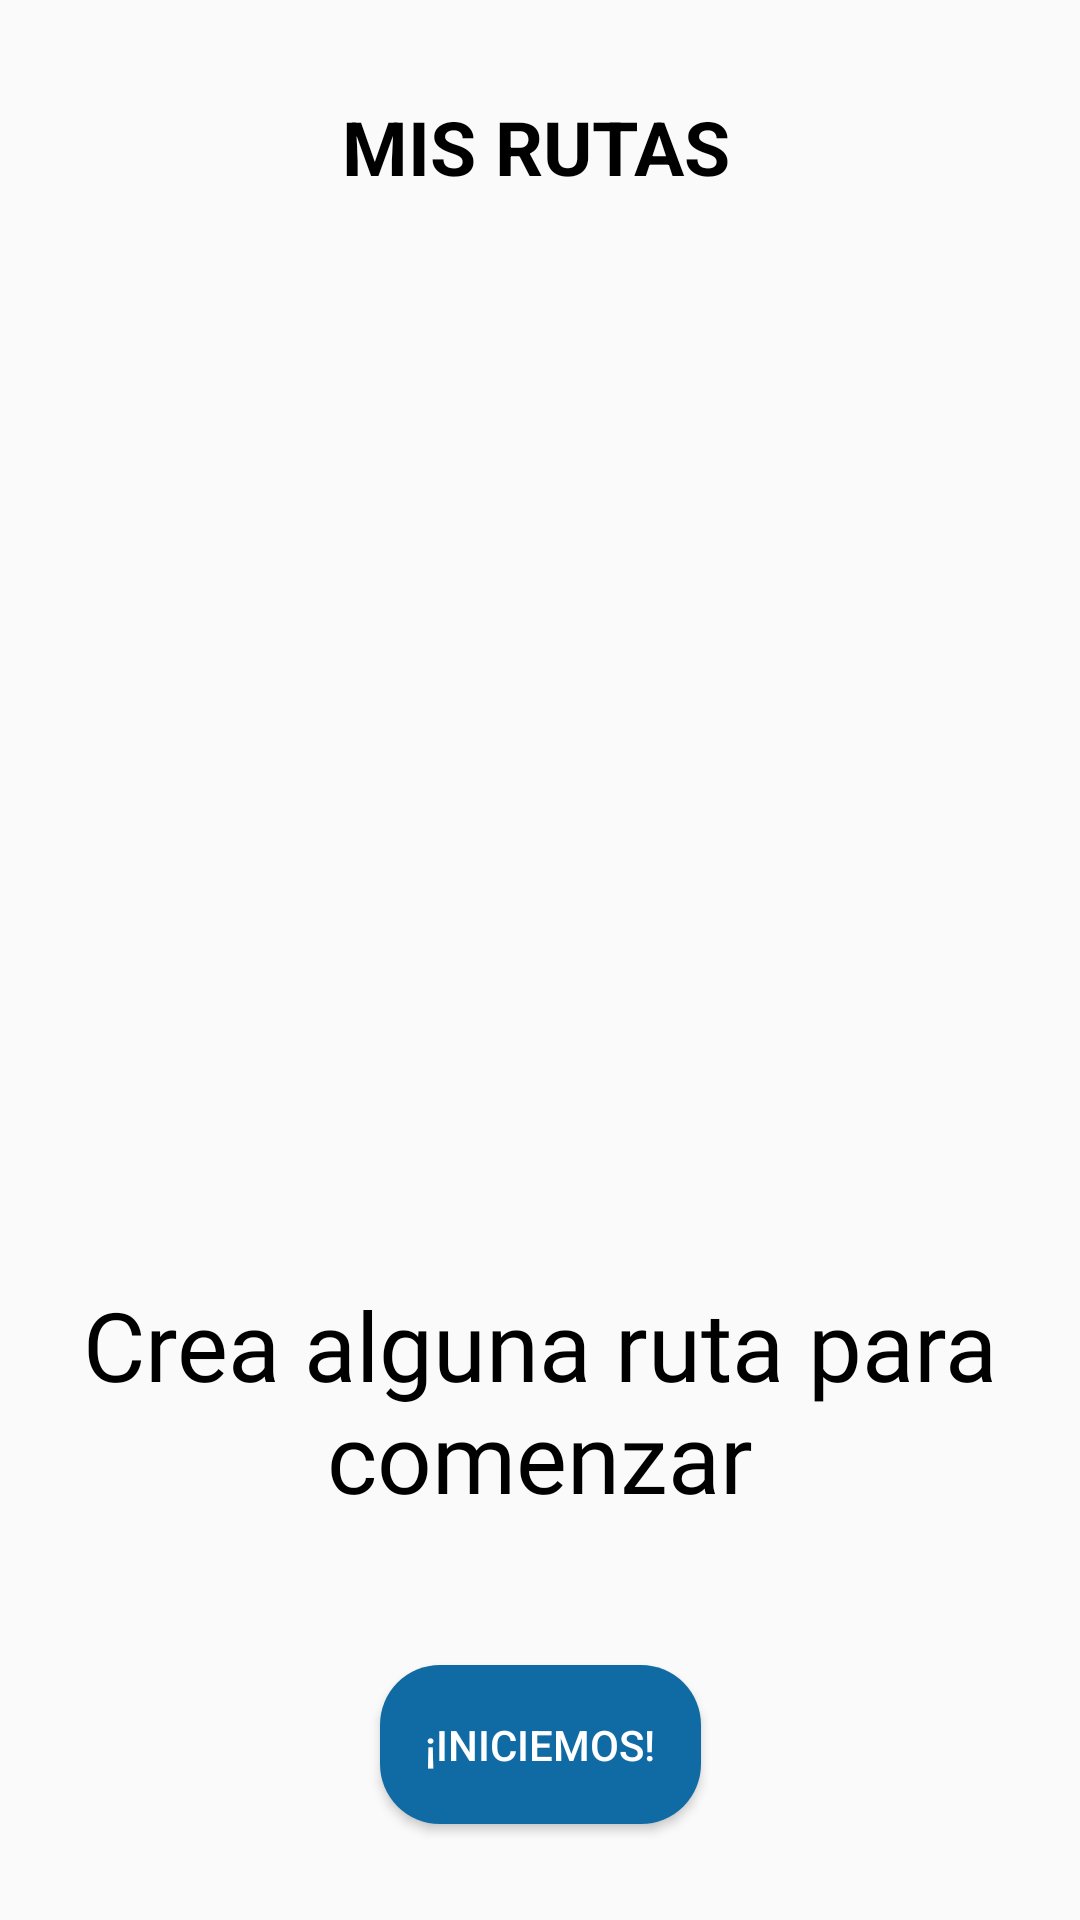

This screen was rendered from an Android layout file. Write that file and the resources it references.
<!-- AndroidManifest.xml: application theme AppTheme -->
<!-- res/layout/fragment_rutas.xml -->
<?xml version="1.0" encoding="utf-8"?>
<androidx.constraintlayout.widget.ConstraintLayout xmlns:android="http://schemas.android.com/apk/res/android"
    xmlns:app="http://schemas.android.com/apk/res-auto"
    xmlns:tools="http://schemas.android.com/tools"
    android:id="@+id/main"
    android:layout_width="match_parent"
    android:layout_height="match_parent"
    tools:context=".Rutas">

    <TextView
        android:id="@+id/textView5"
        android:layout_width="wrap_content"
        android:layout_height="wrap_content"
        android:layout_marginStart="150dp"
        android:layout_marginTop="32dp"
        android:layout_marginEnd="150dp"
        android:gravity="center"
        android:text="@string/mis_rutas"
        android:textColor="#000000"
        android:textSize="25sp"
        android:textStyle="bold"
        app:layout_constraintEnd_toEndOf="parent"
        app:layout_constraintHorizontal_bias="0.521"
        app:layout_constraintStart_toStartOf="parent"
        app:layout_constraintTop_toTopOf="parent" />

    <TextView
        android:id="@+id/textView4"
        android:layout_width="wrap_content"
        android:layout_height="wrap_content"
        android:layout_marginTop="8dp"
        android:fontFamily="@font/inter_medium"
        android:text="@string/crea_alguna_ruta_para_comenzar"
        android:textAlignment="center"
        android:textColor="#000000"
        android:textSize="32sp"
        app:layout_constraintEnd_toEndOf="parent"
        app:layout_constraintHorizontal_bias="0.0"
        app:layout_constraintStart_toStartOf="parent"
        app:layout_constraintTop_toBottomOf="@+id/imageView5" />

    <Button
        android:id="@+id/StartBtn"
        android:layout_width="107dp"
        android:layout_height="53dp"
        android:layout_marginBottom="32dp"
        android:background="@drawable/ripple"
        android:backgroundTint="#106ba4"
        android:text="@string/iniciemos"
        android:textColor="#ffffff"
        app:layout_constraintBottom_toBottomOf="parent"
        app:layout_constraintEnd_toEndOf="parent"
        app:layout_constraintStart_toStartOf="parent" />

    <ImageView
        android:id="@+id/imageView5"
        android:layout_width="345dp"
        android:layout_height="345dp"
        android:layout_marginStart="33dp"
        android:layout_marginTop="8dp"
        android:layout_marginEnd="33dp"
        android:src="@drawable/inicio_rutas"
        app:layout_constraintEnd_toEndOf="parent"
        app:layout_constraintStart_toStartOf="parent"
        app:layout_constraintTop_toBottomOf="@+id/textView5" />

</androidx.constraintlayout.widget.ConstraintLayout>
<!-- resources referenced by this layout -->
<resources>
  <!-- drawable ripple (drawable) -->
  <?xml version="1.0" encoding="utf-8"?>
  <ripple xmlns:android="http://schemas.android.com/apk/res/android"
      android:color="@color/primary_color">
      <item>
          <shape android:shape="rectangle">
              <solid android:color="@color/primary_color"/>
              <corners android:radius="20dp" />
          </shape>
      </item>
  </ripple>
  <string name="crea_alguna_ruta_para_comenzar">Crea alguna ruta para comenzar</string>
  <string name="iniciemos">¡Iniciemos!</string>
  <string name="mis_rutas">MIS RUTAS</string>
  <style name="AppTheme" parent="Theme.AppCompat.Light.NoActionBar">
          <item name="android:fontFamily">@font/inter_medium</item>
      </style>
  <color name="primary_color">#106BA4</color>
</resources>
